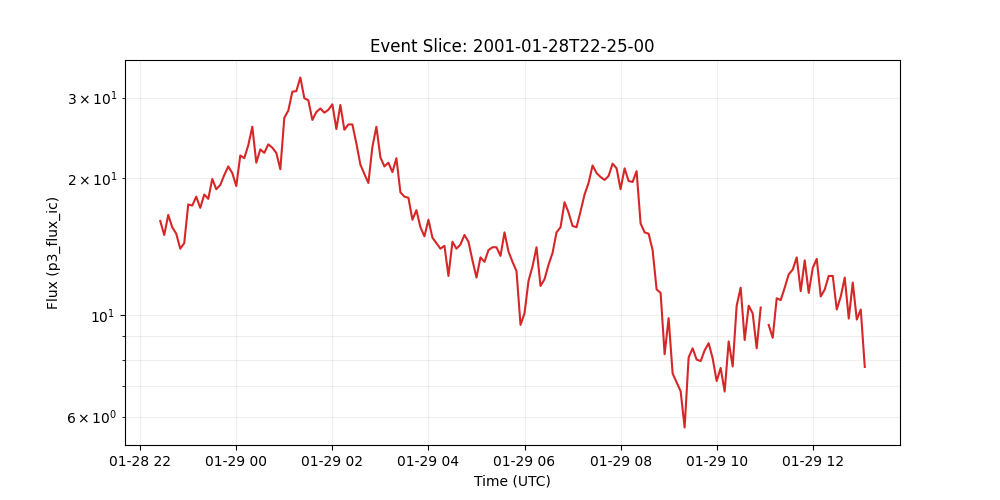

The table this chart was drawn from, first rows:
time_tag, p3_flux_ic
2001-01-28 22:25:00, 16.1
2001-01-28 22:30:00, 15.0
2001-01-28 22:35:00, 16.6
2001-01-28 22:40:00, 15.6
2001-01-28 22:45:00, 15.1
2001-01-28 22:50:00, 14.0
2001-01-28 22:55:00, 14.4
2001-01-28 23:00:00, 17.5
2001-01-28 23:05:00, 17.4
2001-01-28 23:10:00, 18.2
2001-01-28 23:15:00, 17.2
2001-01-28 23:20:00, 18.4
2001-01-28 23:25:00, 18.0
2001-01-28 23:30:00, 19.9
2001-01-28 23:35:00, 18.9
2001-01-28 23:40:00, 19.3
2001-01-28 23:45:00, 20.3
2001-01-28 23:50:00, 21.2
2001-01-28 23:55:00, 20.5
2001-01-29 00:00:00, 19.2
2001-01-29 00:05:00, 22.4
2001-01-29 00:10:00, 22.1
2001-01-29 00:15:00, 23.6
2001-01-29 00:20:00, 25.9
2001-01-29 00:25:00, 21.6
2001-01-29 00:30:00, 23.1
2001-01-29 00:35:00, 22.7
2001-01-29 00:40:00, 23.7
2001-01-29 00:45:00, 23.3
2001-01-29 00:50:00, 22.7
2001-01-29 00:55:00, 20.9
2001-01-29 01:00:00, 27.1
2001-01-29 01:05:00, 28.1
2001-01-29 01:10:00, 30.9
2001-01-29 01:15:00, 31.0
2001-01-29 01:20:00, 33.2
2001-01-29 01:25:00, 29.9
2001-01-29 01:30:00, 29.6
2001-01-29 01:35:00, 26.8
2001-01-29 01:40:00, 27.9
2001-01-29 01:45:00, 28.4
2001-01-29 01:50:00, 27.8
2001-01-29 01:55:00, 28.2
2001-01-29 02:00:00, 29.0
2001-01-29 02:05:00, 25.6
2001-01-29 02:10:00, 28.9
2001-01-29 02:15:00, 25.5
2001-01-29 02:20:00, 26.2
2001-01-29 02:25:00, 26.2
2001-01-29 02:30:00, 23.8
2001-01-29 02:35:00, 21.4
2001-01-29 02:40:00, 20.4
2001-01-29 02:45:00, 19.5
2001-01-29 02:50:00, 23.4
2001-01-29 02:55:00, 25.9
2001-01-29 03:00:00, 22.2
2001-01-29 03:05:00, 21.2
2001-01-29 03:10:00, 21.6
2001-01-29 03:15:00, 20.6
2001-01-29 03:20:00, 22.1
... 117 more rows
